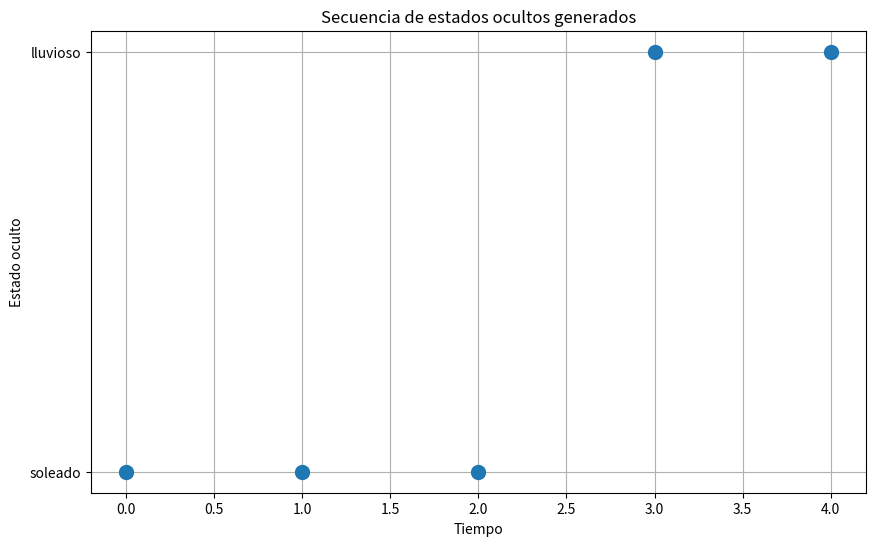

Python code for this plot:
# [redacted]
# [redacted]
#Grupo: 6E1
#Practica: 27/60 Modelos de Markov Ocultos

import numpy as np
import matplotlib.pyplot as plt

#Definimos los estados ocultos y las observaciones generales
hidden_states = ['soleado', 'lluvioso']
observations = ['paraguas', 'sin paraguas']

#Definimos las Probabilidades iniciales de los estados ocultos
initial_probabilities = np.array([0.6, 0.4])

#Agregamos la Matriz de transición entre estados ocultos
transition_probabilities = np.array([[0.7, 0.3],
                                     [0.4, 0.6]])

#Definimos la Matriz de emisión de observaciones dadas los estados ocultos
emission_probabilities = np.array([[0.9, 0.1],
                                   [0.2, 0.8]])

#Declaramos una Función para generar una secuencia de observaciones y estados ocultos
def generate_sequence(length):
    hidden_states_sequence = [np.random.choice(len(hidden_states), p=initial_probabilities)]
    observations_sequence = [np.random.choice(len(observations), p=emission_probabilities[hidden_states_sequence[0]])]
    
    for _ in range(1, length):
        hidden_state = np.random.choice(len(hidden_states), p=transition_probabilities[hidden_states_sequence[-1]])
        observation = np.random.choice(len(observations), p=emission_probabilities[hidden_state])
        hidden_states_sequence.append(hidden_state)
        observations_sequence.append(observation)
    
    return hidden_states_sequence, observations_sequence

#Generamos una secuencia de observaciones y estados ocultos
sequence_length = 5
hidden_states_sequence, observations_sequence = generate_sequence(sequence_length)

#Imprimimos y mostramos la secuencia de observaciones y los estados ocultos correspondientes
print("Secuencia de observaciones generada:", [observations[i] for i in observations_sequence])
print("Estados ocultos correspondientes:", [hidden_states[i] for i in hidden_states_sequence])

#Graficamos los estados ocultos generados para el usuario
plt.figure(figsize=(10, 6))
plt.plot(hidden_states_sequence, marker='o', linestyle='', markersize=10)
plt.yticks([0, 1], hidden_states)
plt.title("Secuencia de estados ocultos generados")
plt.xlabel("Tiempo")
plt.ylabel("Estado oculto")
plt.grid(True)
plt.show()
